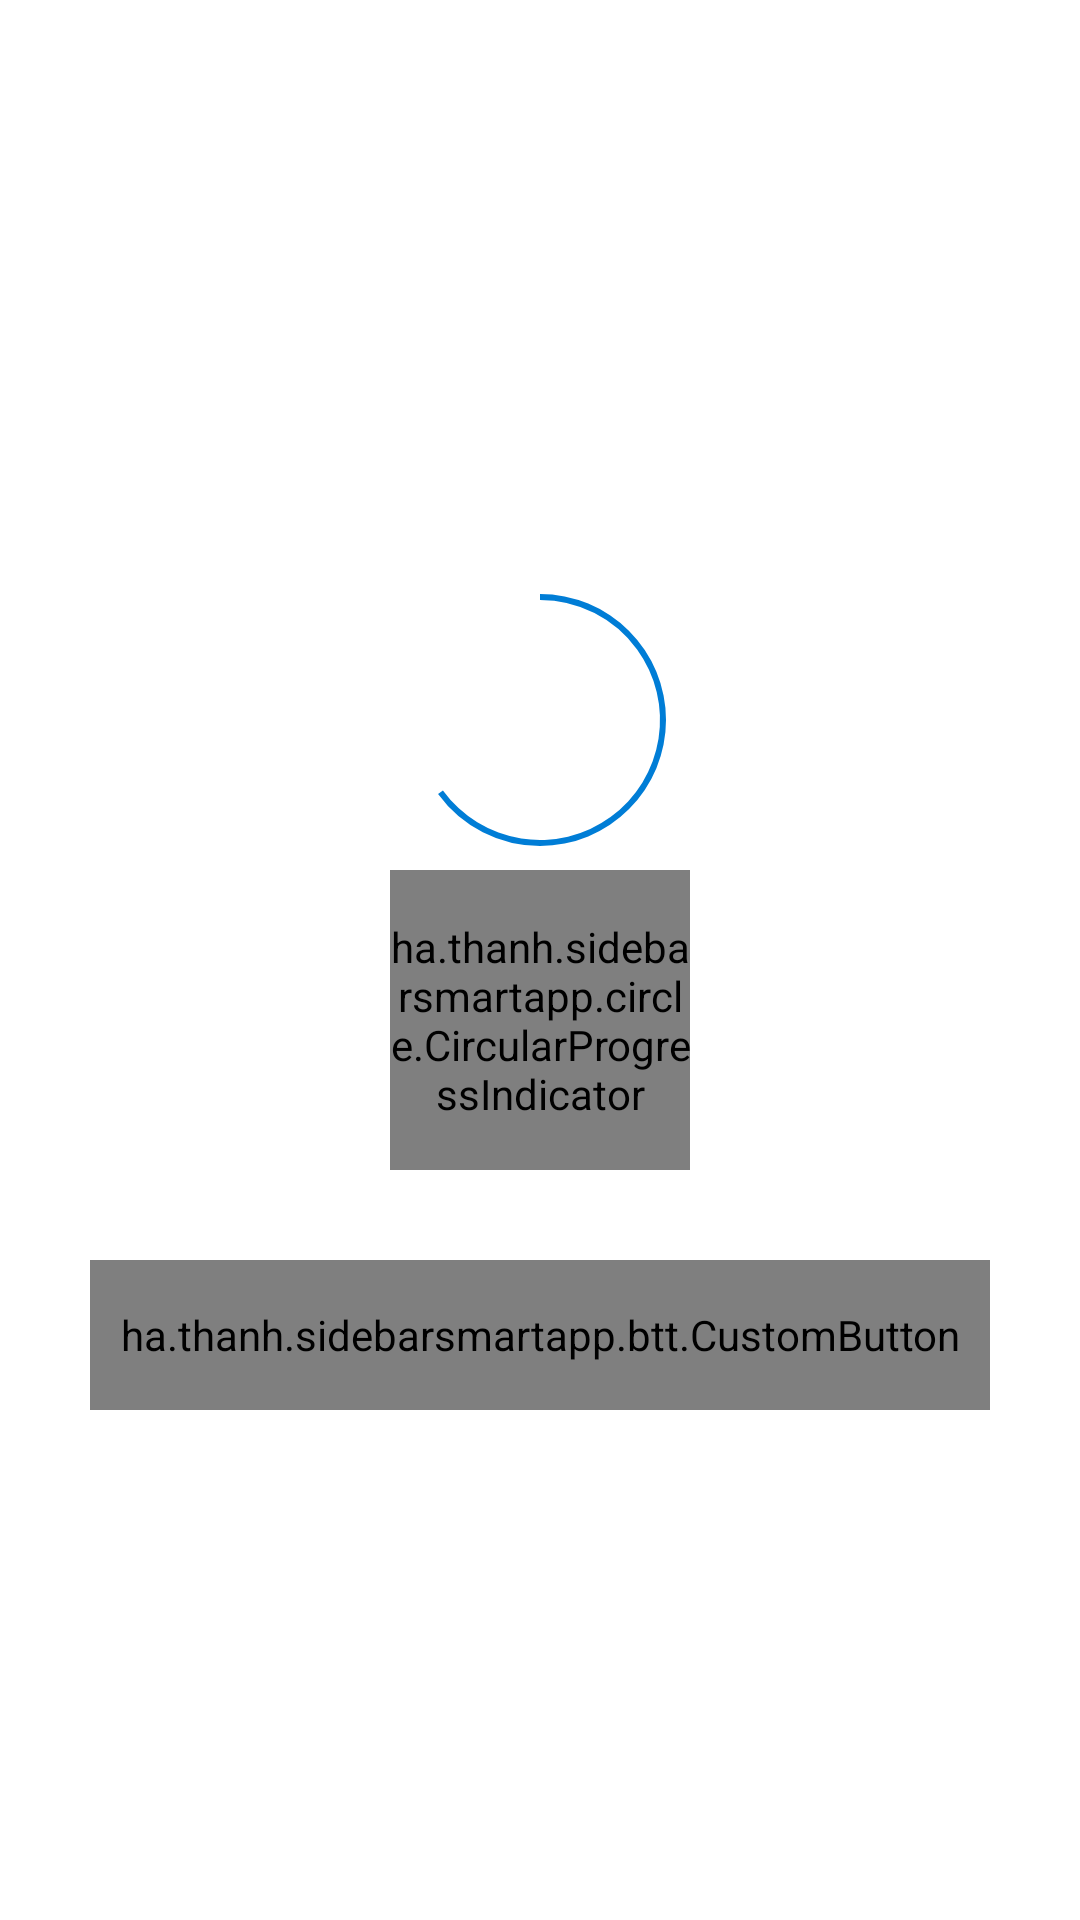

Android layout source for this screen:
<!-- AndroidManifest.xml: activity theme AppTheme -->
<!-- res/layout/activity_main.xml -->
<?xml version="1.0" encoding="utf-8"?>
<android.support.v4.widget.DrawerLayout
        xmlns:android="http://schemas.android.com/apk/res/android"
        xmlns:app="http://schemas.android.com/apk/res-auto"
        xmlns:tools="http://schemas.android.com/tools"
        android:id="@+id/drawer_layout"
        android:layout_width="match_parent"
        android:layout_height="match_parent"
        android:background="@color/blue_50"
        tools:openDrawer="start">

    <include
            layout="@layout/app_bar_main"
            android:id="@+id/content_view"
            android:layout_width="match_parent"
            android:layout_height="match_parent"/>

    <android.support.design.widget.NavigationView
            android:id="@+id/nav_view"
            android:layout_width="wrap_content"
            android:layout_height="match_parent"
            android:layout_gravity="start"
            android:background="@color/blue_10"
            app:itemIconPadding="10dp"
            app:headerLayout="@layout/nav_header_main"/>

</android.support.v4.widget.DrawerLayout>
<!-- res/layout/app_bar_main.xml (included above) -->
<?xml version="1.0" encoding="utf-8"?>
<android.support.design.widget.CoordinatorLayout
        xmlns:android="http://schemas.android.com/apk/res/android"
        xmlns:tools="http://schemas.android.com/tools"
        android:layout_width="match_parent"
        android:layout_height="match_parent"
        android:background="@color/white"
        tools:context=".MainActivity">

    <include layout="@layout/content_main"/>

</android.support.design.widget.CoordinatorLayout>
<!-- res/layout/nav_header_main.xml (included above) -->
<?xml version="1.0" encoding="utf-8"?>
<LinearLayout
        xmlns:android="http://schemas.android.com/apk/res/android"
        android:layout_width="match_parent"
        android:layout_height="@dimen/nav_header_height"
        android:background="@color/blue_10"
        android:paddingBottom="@dimen/activity_vertical_margin"
        android:paddingLeft="40dp"
        android:paddingRight="40dp"
        android:paddingTop="@dimen/activity_vertical_margin"
        android:orientation="vertical"
        android:gravity="bottom">

    <TextView
            android:layout_width="wrap_content"
            android:layout_height="wrap_content"
            android:textSize="28sp"
            android:textStyle="bold"
            android:paddingTop="@dimen/nav_header_vertical_spacing"
            android:text="Cinta"/>

    <TextView android:layout_width="wrap_content"
              android:text="Alexander"
              android:textSize="18sp"
              android:layout_height="wrap_content"/>
</LinearLayout>
<!-- res/layout/content_main.xml (included above) -->
<?xml version="1.0" encoding="utf-8"?>
<ScrollView
        xmlns:android="http://schemas.android.com/apk/res/android"
        xmlns:tools="http://schemas.android.com/tools"
        xmlns:app="http://schemas.android.com/apk/res-auto"
        android:layout_width="match_parent" android:layout_height="match_parent"
        android:orientation="vertical"
        android:gravity="center"
        android:layout_marginTop="50dp"
        tools:showIn="@layout/app_bar_main"
        tools:context=".MainActivity">

    <LinearLayout android:layout_width="match_parent"
                  android:orientation="vertical"
                  android:clipChildren="false"
                  android:gravity="center"
                  android:layout_gravity="center"
                  android:layout_height="wrap_content">

        
        
        
        
        
        
        
        
        
        
        
        
        
        
        
        
        
        
        
        
        
        
        
        
        
        
        
        

        <ProgressBar
                android:id="@+id/progressBar"
                android:layout_width="100dp"
                android:layout_height="100dp"
                android:indeterminate="false"
                android:progressDrawable="@drawable/circular_progress_bar"
                android:background="@drawable/shape_progress_bar"
                style="?android:attr/progressBarStyleHorizontal"
                android:progress="65"/>

        <ha.thanh.sidebarsmartapp.circle.CircularProgressIndicator
                android:id="@+id/circular_progress"
                android:layout_width="100dp"
                android:layout_height="100dp"
                android:layout_gravity="center"
                app:enableProgressAnimation="true"
                app:progressBackgroundColor="@color/blue_50"
                app:progressBackgroundStrokeWidth="4dp"
                app:progressCap="round"
                app:progressColor="@color/orange_50"
                app:progressStrokeWidth="4dp"
                app:startAngle="270"
                app:fillBackground="false"/>

        <ha.thanh.sidebarsmartapp.btt.CustomButton
                android:layout_width="match_parent"
                android:layout_margin="30dp"
                android:layout_height="50dp"
                android:background="@drawable/shape_rectangle"
                android:padding="1dp"
                android:text="THANH HA VAN"
                android:textSize="20sp"
                android:gravity="center"
                android:textColor="@color/white"
                app:layout_constraintEnd_toEndOf="parent"
                app:layout_constraintStart_toStartOf="parent"
                app:layout_constraintTop_toTopOf="parent"
                app:shadowColor="@color/blue_50"
                app:shadowPercentHeight="0.9"
                app:shadowPercentWidth="0.9"
                app:shadowRadius="30dp"
                app:shadowYOffset="30"/>


    </LinearLayout>

</ScrollView>
<!-- resources referenced by this layout -->
<resources>
  <color name="blue_10">#d2ecfc</color>
  <color name="blue_50">#03A9F4</color>
  <color name="gray_50">#8c8c8c</color>
  <color name="orange_50">#FF9800</color>
  <color name="white">#ffffff</color>
  <dimen name="activity_vertical_margin">16dp</dimen>
  <dimen name="nav_header_height">176dp</dimen>
  <dimen name="nav_header_vertical_spacing">8dp</dimen>
  <!-- drawable circular_progress_bar (drawable) -->
  <?xml version="1.0" encoding="utf-8"?>
  <rotate xmlns:android="http://schemas.android.com/apk/res/android"
          android:fromDegrees="270"
          android:toDegrees="270">
      <shape
              android:innerRadiusRatio="2.5"
              android:shape="ring"
              android:thickness="2dp"
              android:useLevel="true">
  
          <gradient
                  android:angle="0"
                  android:endColor="#007DD6"
                  android:startColor="#007DD6"
                  android:type="sweep"
                  android:useLevel="false" />
      </shape>
  </rotate>
  <!-- drawable shape_rectangle (drawable) -->
  <ripple xmlns:android="http://schemas.android.com/apk/res/android"
          android:color="@color/blue"
          android:radius="40dp">
      <item>
          <shape xmlns:android="http://schemas.android.com/apk/res/android"
                 android:shape="rectangle">
              <solid android:color="@color/blue_50" />
              <corners
                  android:radius="25dp"/>
          </shape>
      </item>
  </ripple>
  <!-- drawable shape_rectangle_blue_border (drawable) -->
  <ripple xmlns:android="http://schemas.android.com/apk/res/android"
          android:color="@color/blue"
          android:radius="40dp">
      <item>
          <shape xmlns:android="http://schemas.android.com/apk/res/android"
                 android:shape="rectangle">
              <stroke
                      android:width="1dp"
                      android:color="@color/blue_50"/>
              <corners
                      android:radius="25dp"/>
          </shape>
      </item>
  </ripple>
  <string name="app_name">SideBarSmartApp</string>
  <style name="AppTheme" parent="Theme.AppCompat.DayNight.NoActionBar">
          
          <item name="colorPrimary">@color/colorPrimary</item>
          <item name="colorPrimaryDark">@color/colorPrimaryDark</item>
          <item name="colorAccent">@color/colorAccent</item>
      </style>
  <color name="blue">#03A9F4</color>
  <color name="colorPrimary">#d2ecfc</color>
  <color name="colorPrimaryDark">#d2ecfc</color>
  <color name="colorAccent">#d2ecfc</color>
</resources>
